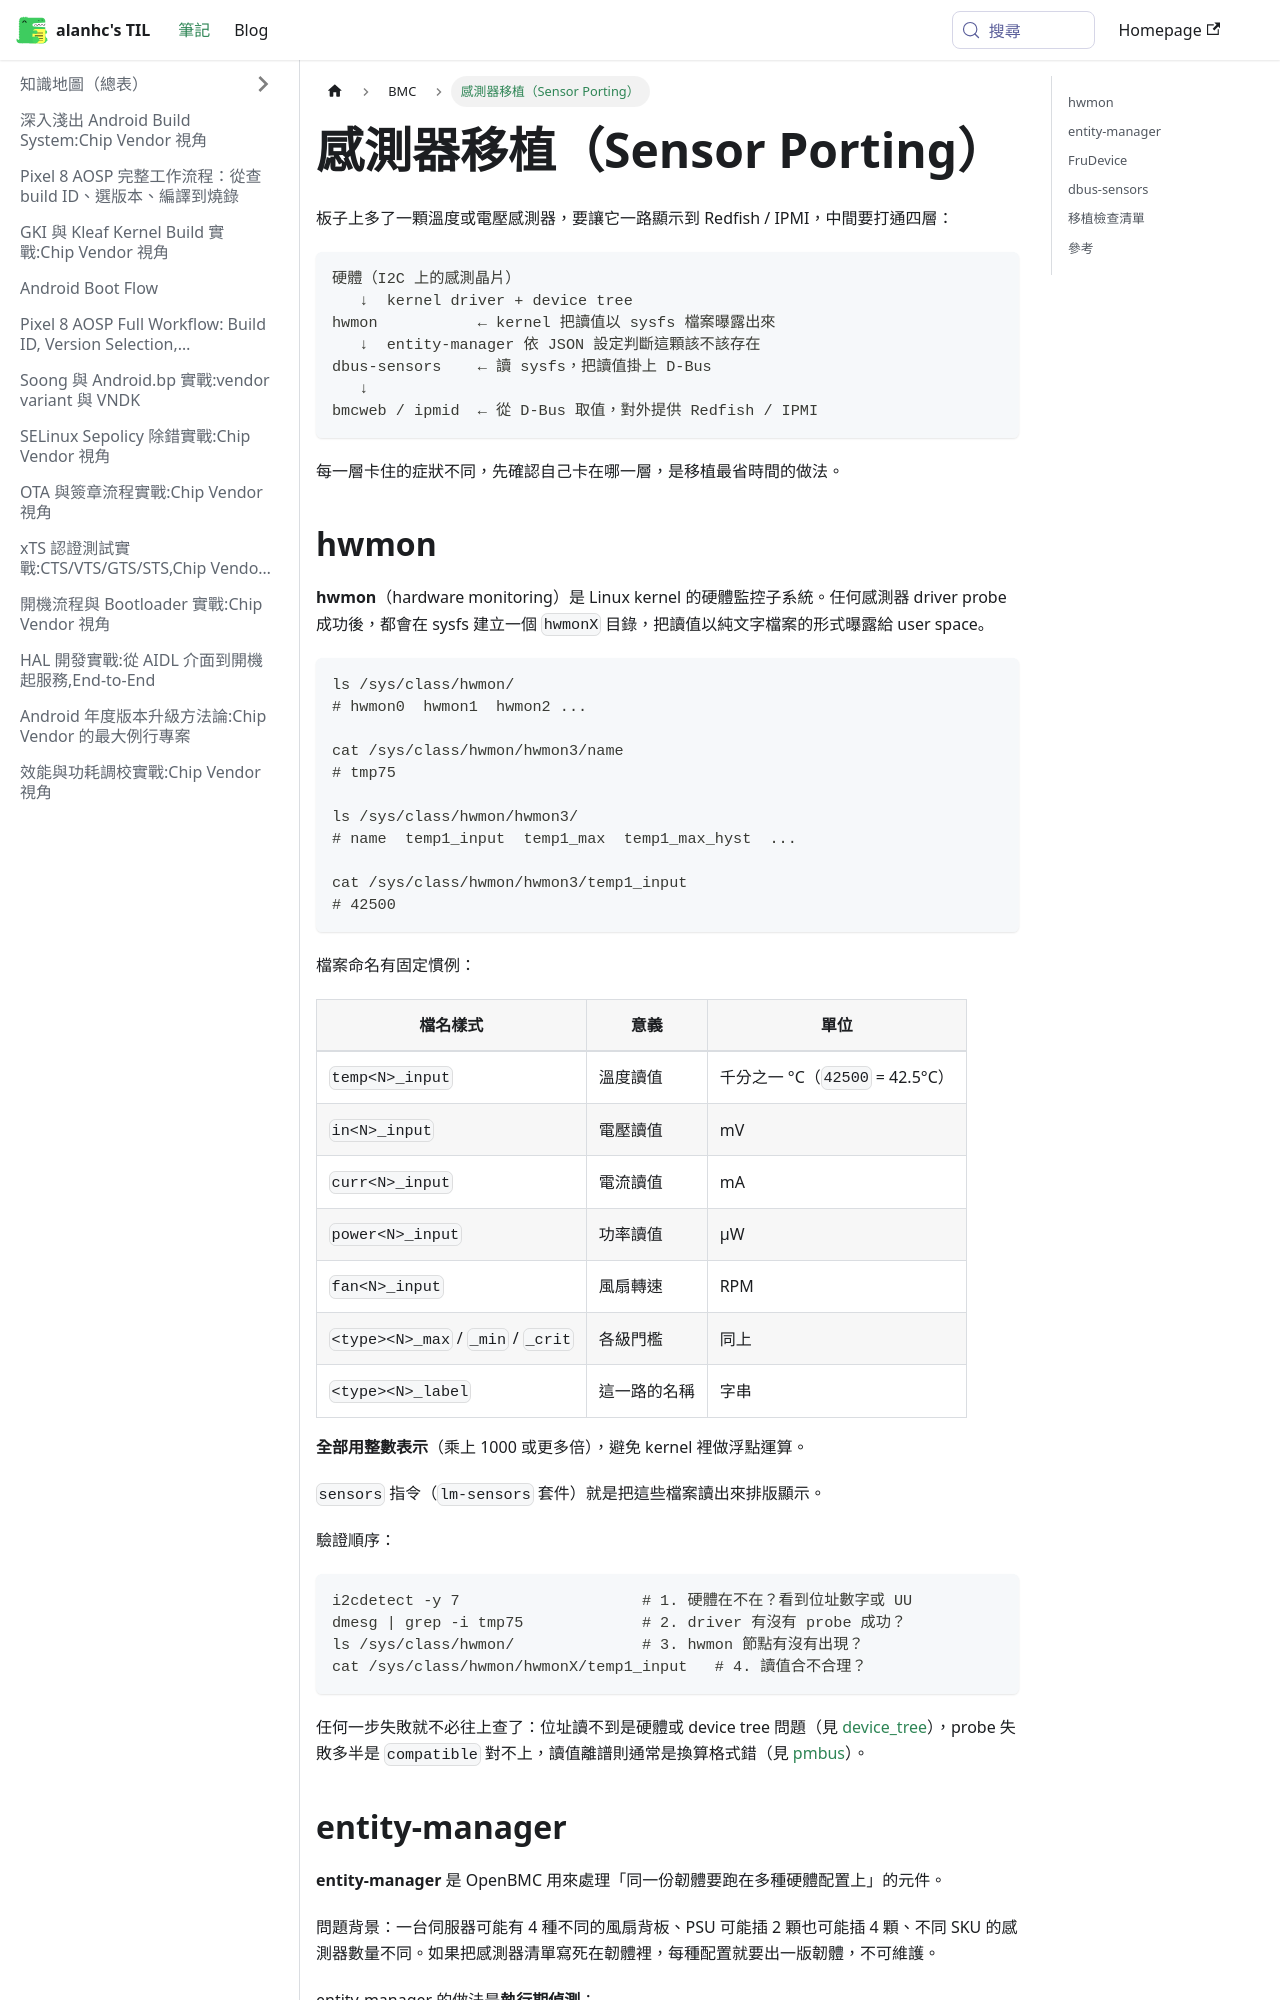

repository: alanhc/til · page: docs/BMC/sensor_porting.html · generator: docusaurus

# 感測器移植（Sensor Porting）

板子上多了一顆溫度或電壓感測器，要讓它一路顯示到 Redfish / IPMI，中間要打通四層：

```
硬體（I2C 上的感測晶片）
   ↓  kernel driver + device tree
hwmon           ← kernel 把讀值以 sysfs 檔案曝露出來
   ↓  entity-manager 依 JSON 設定判斷這顆該不該存在
dbus-sensors    ← 讀 sysfs，把讀值掛上 D-Bus
   ↓
bmcweb / ipmid  ← 從 D-Bus 取值，對外提供 Redfish / IPMI
```

每一層卡住的症狀不同，先確認自己卡在哪一層，是移植最省時間的做法。

## hwmon

**hwmon**（hardware monitoring）是 Linux kernel 的硬體監控子系統。任何感測器 driver probe 成功後，都會在 sysfs 建立一個 `hwmonX` 目錄，把讀值以純文字檔案的形式曝露給 user space。

```bash
ls /sys/class/hwmon/
# hwmon0  hwmon1  hwmon2 ...

cat /sys/class/hwmon/hwmon3/name
# tmp75

ls /sys/class/hwmon/hwmon3/
# name  temp1_input  temp1_max  temp1_max_hyst  ...

cat /sys/class/hwmon/hwmon3/temp1_input
# 42500
```

檔案命名有固定慣例：

| 檔名樣式 | 意義 | 單位 |
|---|---|---|
| `temp<N>_input` | 溫度讀值 | 千分之一 °C（`42500` = 42.5°C） |
| `in<N>_input` | 電壓讀值 | mV |
| `curr<N>_input` | 電流讀值 | mA |
| `power<N>_input` | 功率讀值 | µW |
| `fan<N>_input` | 風扇轉速 | RPM |
| `<type><N>_max` / `_min` / `_crit` | 各級門檻 | 同上 |
| `<type><N>_label` | 這一路的名稱 | 字串 |

**全部用整數表示**（乘上 1000 或更多倍），避免 kernel 裡做浮點運算。

`sensors` 指令（`lm-sensors` 套件）就是把這些檔案讀出來排版顯示。

驗證順序：

```bash
i2cdetect -y 7                    # 1. 硬體在不在？看到位址數字或 UU
dmesg | grep -i tmp75             # 2. driver 有沒有 probe 成功？
ls /sys/class/hwmon/              # 3. hwmon 節點有沒有出現？
cat /sys/class/hwmon/hwmonX/temp1_input   # 4. 讀值合不合理？
```

任何一步失敗就不必往上查了：位址讀不到是硬體或 device tree 問題（見 [device_tree](./device_tree.md)），probe 失敗多半是 `compatible` 對不上，讀值離譜則通常是換算格式錯（見 [pmbus](./pmbus.md)）。
